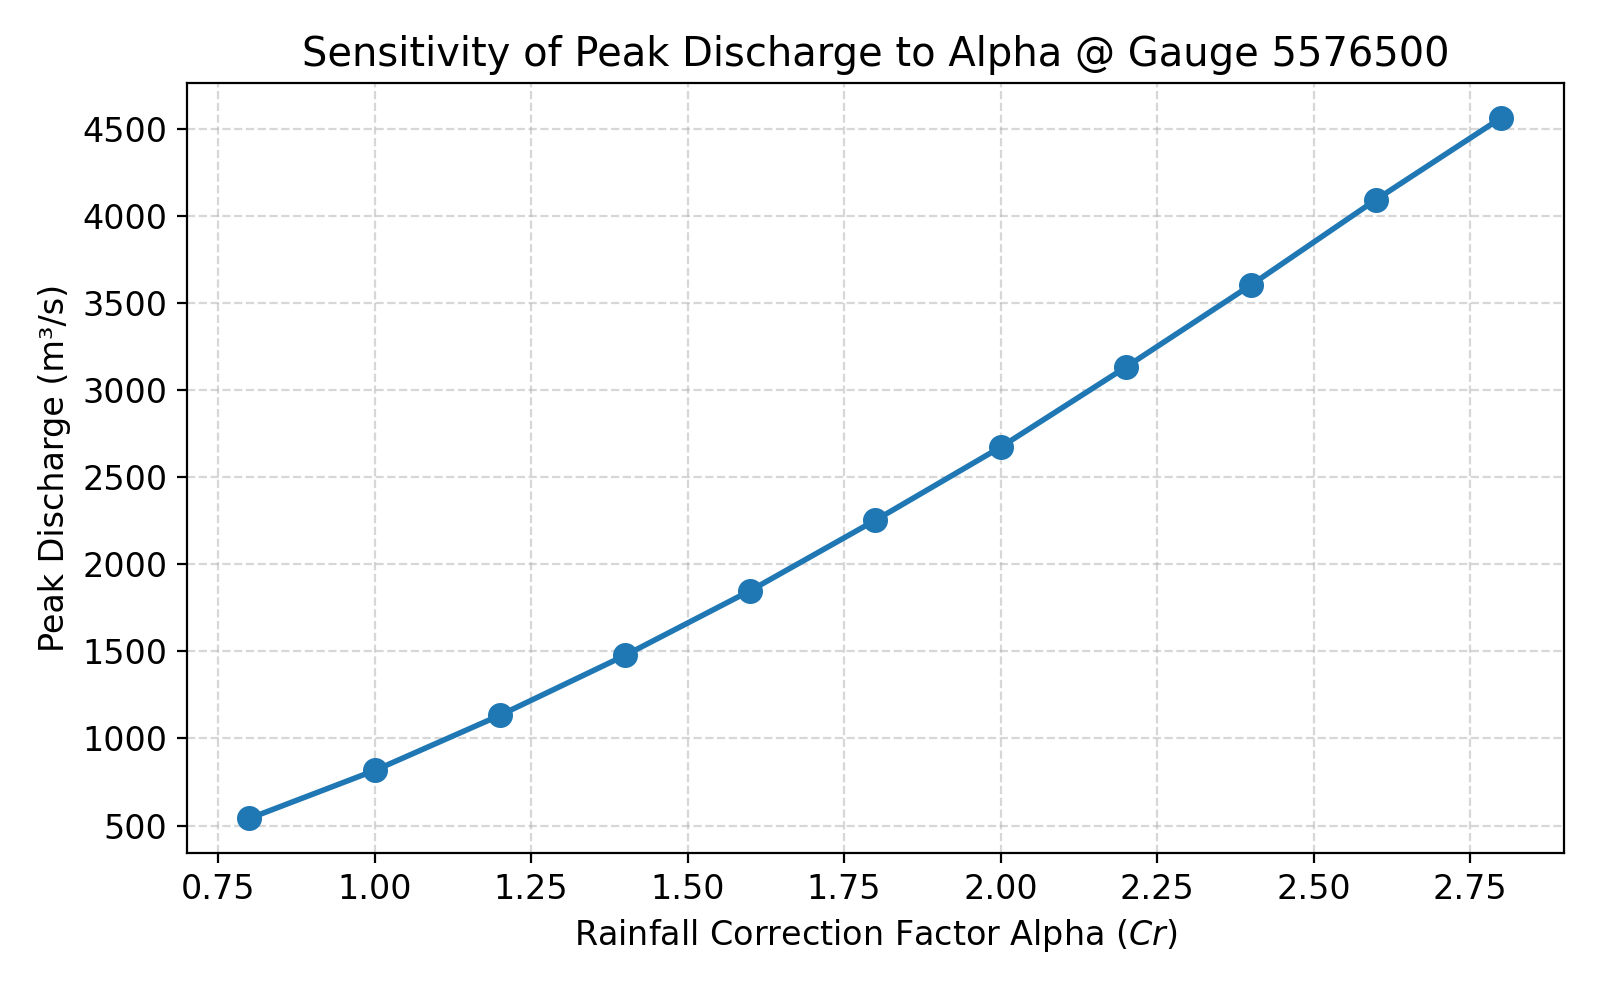

The file beside this chart, header and first rows:
Alpha, Q_peak
0.8, 540.8
1.0, 815.9
1.2, 1133
1.4, 1477
1.6, 1848
1.8, 2253
2.0, 2672
2.2, 3132
2.4, 3603
2.6, 4094
2.8, 4564
